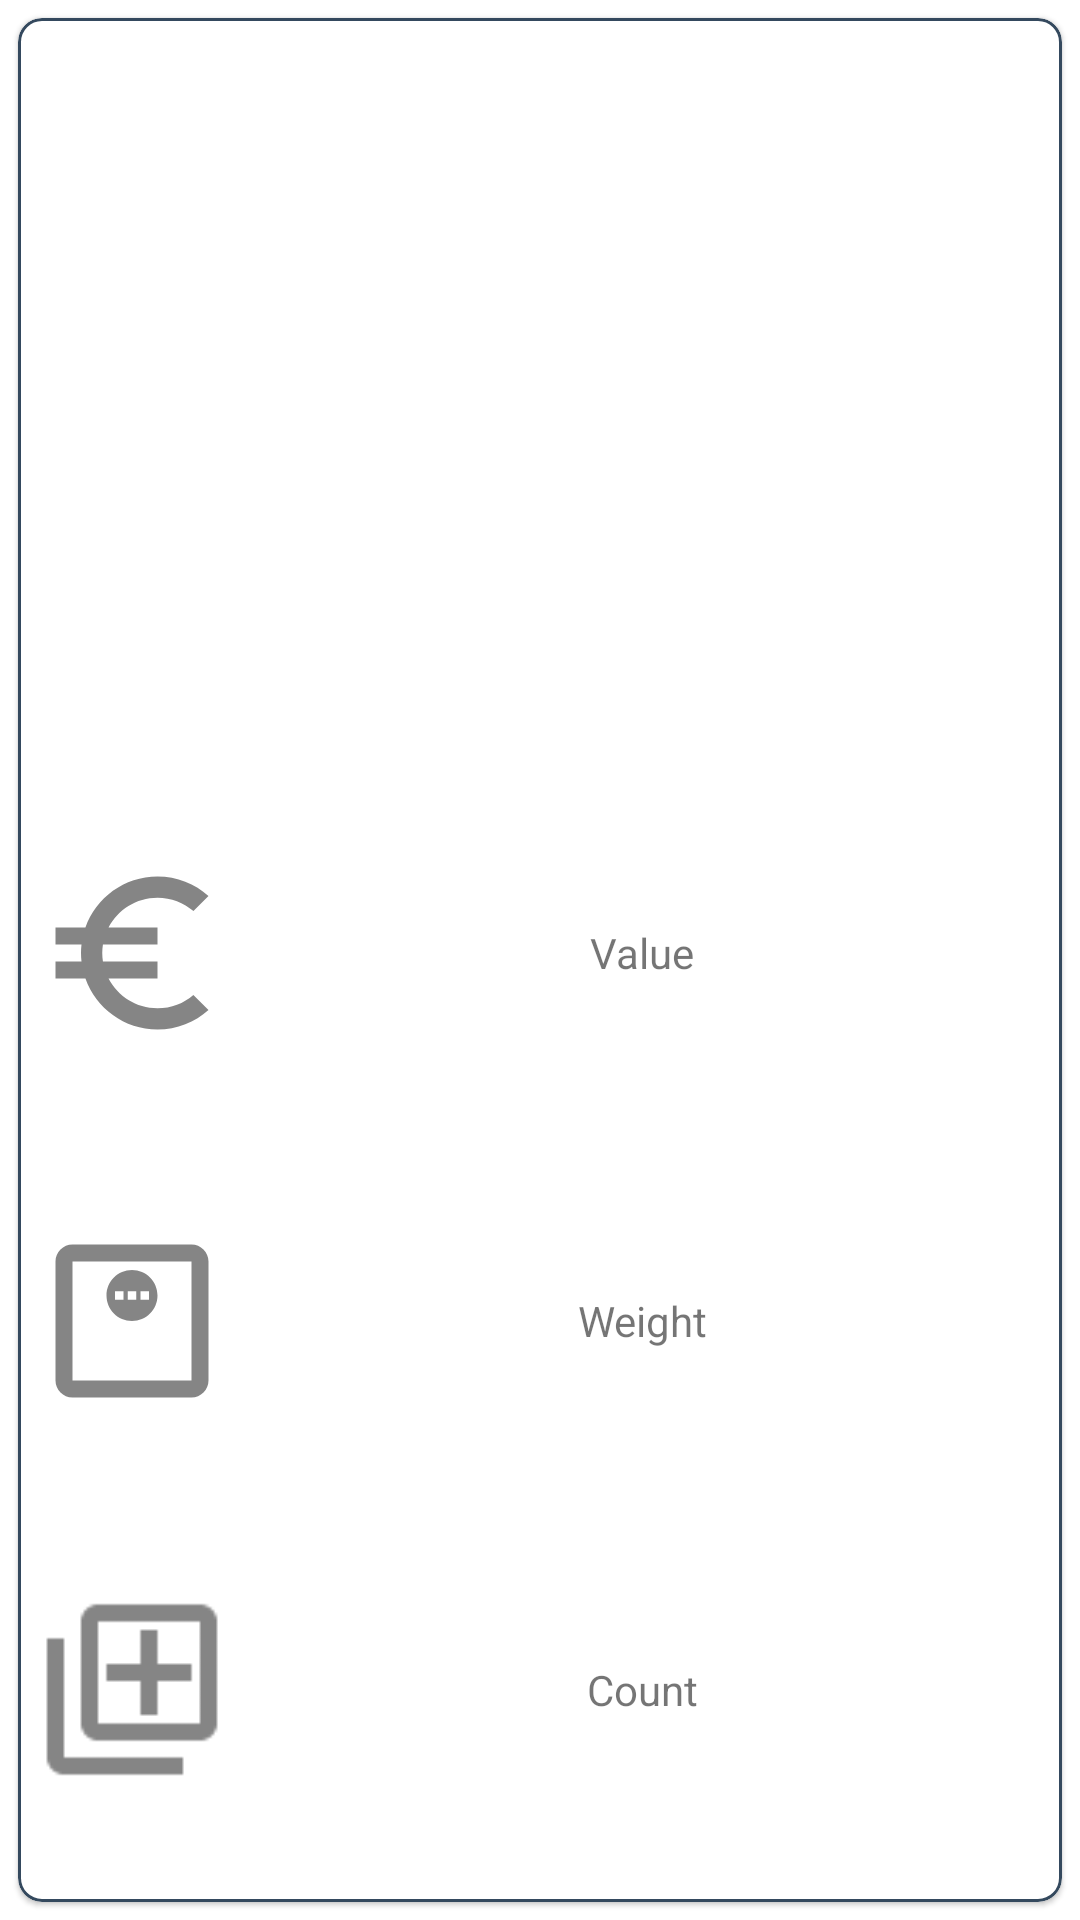

Here is an Android app screen rendered from its layout file. Give the layout XML and the strings, colors and styles it references.
<!-- AndroidManifest.xml: application theme Theme.OptimizeIt -->
<!-- res/layout/layout_rv_edit_containers.xml -->
<?xml version="1.0" encoding="utf-8"?>
<androidx.constraintlayout.widget.ConstraintLayout xmlns:android="http://schemas.android.com/apk/res/android"
    android:layout_width="156dp"
    android:layout_height="@dimen/rv_card_height"
    xmlns:app="http://schemas.android.com/apk/res-auto">

    <com.google.android.material.card.MaterialCardView
        android:id="@+id/edit_container_cw_main"
        android:layout_width="match_parent"
        android:layout_height="match_parent"
        android:elevation="8dp"
        app:strokeWidth="1dp"
        android:layout_margin="6dp"
        app:strokeColor="?colorOnColorOnPrimary"
        app:cardCornerRadius="8dp"
        android:clickable="true">

        <LinearLayout
            android:layout_width="match_parent"
            android:layout_height="match_parent"
            android:orientation="vertical"
            android:layout_margin="4dp">

            <LinearLayout
                android:layout_width="match_parent"
                android:layout_height="0dp"
                android:layout_weight="0.4">

                <com.google.android.material.textview.MaterialTextView
                    android:layout_width="match_parent"
                    android:id="@+id/edit_container_tw_name"
                    android:layout_height="wrap_content"
                    android:text="Container Name"
                    android:textSize="20dp"
                    android:singleLine="true"
                    android:ellipsize="middle"
                    android:layout_gravity="center"
                    android:background="@drawable/fill_rounded_corners"
                    android:textColor="?colorOnPrimary"
                    android:padding="4dp"
                    android:gravity="center"/>

            </LinearLayout>


            <LinearLayout
                android:layout_width="match_parent"
                android:layout_height="0dp"
                android:layout_weight="0.2"
                android:orientation="horizontal">

                <ImageView
                    android:layout_width="0dp"
                    android:layout_height="match_parent"
                    android:layout_weight="0.2"
                    android:src="@drawable/ic_action_name"/>

                <com.google.android.material.textview.MaterialTextView
                    android:layout_width="0dp"
                    android:layout_weight="0.8"
                    android:id="@+id/edit_container_tw_value"
                    android:layout_height="wrap_content"
                    android:text="Value"
                    android:singleLine="true"
                    android:ellipsize="marquee"
                    android:layout_gravity="center_vertical"
                    android:gravity="center"/>

            </LinearLayout>


            <LinearLayout
                android:layout_width="match_parent"
                android:layout_height="0dp"
                android:layout_weight="0.2"
                android:orientation="horizontal">

                <ImageView
                    android:layout_width="0dp"
                    android:layout_height="match_parent"
                    android:layout_weight="0.2"
                    android:src="@drawable/ic_moniter_weight"/>

                <com.google.android.material.textview.MaterialTextView
                    android:layout_width="0dp"
                    android:layout_height="wrap_content"
                    android:id="@+id/edit_container_tw_weight"
                    android:text="Weight"
                    android:singleLine="true"
                    android:ellipsize="marquee"
                    android:layout_gravity="center_vertical"
                    android:layout_weight="0.8"
                    android:gravity="center"/>

            </LinearLayout>

            <LinearLayout
                android:layout_width="match_parent"
                android:layout_height="0dp"
                android:layout_weight="0.2"
                android:layout_marginBottom="5dp"
                android:orientation="horizontal">

                <ImageView
                    android:layout_width="0dp"
                    android:layout_height="match_parent"
                    android:layout_weight="0.2"
                    android:src="@drawable/ic_outline_add_to_photos_24"/>

                <com.google.android.material.textview.MaterialTextView
                    android:layout_width="0dp"
                    android:layout_height="wrap_content"
                    android:text="Count"
                    android:singleLine="true"
                    android:ellipsize="marquee"
                    android:layout_gravity="center_vertical"
                    android:id="@+id/edit_container_tw_count"
                    android:layout_weight="0.8"
                    android:gravity="center"/>

            </LinearLayout>

        </LinearLayout>

    </com.google.android.material.card.MaterialCardView>

</androidx.constraintlayout.widget.ConstraintLayout>
<!-- resources referenced by this layout -->
<resources>
  <dimen name="rv_card_height">170dp</dimen>
  <!-- drawable ic_action_name (drawable-anydpi) -->
  <vector xmlns:android="http://schemas.android.com/apk/res/android"
      android:width="24dp"
      android:height="24dp"
      android:viewportWidth="24"
      android:viewportHeight="24"
      android:tint="#333333"
      android:alpha="0.6">
    <path
        android:fillColor="@android:color/white"
        android:pathData="M15,18.5c-2.51,0 -4.68,-1.42 -5.76,-3.5H15v-2H8.58c-0.05,-0.33 -0.08,-0.66 -0.08,-1s0.03,-0.67 0.08,-1H15V9H9.24C10.32,6.92 12.5,5.5 15,5.5c1.61,0 3.09,0.59 4.23,1.57L21,5.3C19.41,3.87 17.3,3 15,3c-3.92,0 -7.24,2.51 -8.48,6H3v2h3.06c-0.04,0.33 -0.06,0.66 -0.06,1s0.02,0.67 0.06,1H3v2h3.52c1.24,3.49 4.56,6 8.48,6 2.31,0 4.41,-0.87 6,-2.3l-1.78,-1.77c-1.13,0.98 -2.6,1.57 -4.22,1.57z"/>
  </vector>
  <!-- drawable ic_moniter_weight (drawable-anydpi) -->
  <vector xmlns:android="http://schemas.android.com/apk/res/android"
      android:width="24dp"
      android:height="24dp"
      android:viewportWidth="24"
      android:viewportHeight="24"
      android:tint="#333333"
      android:alpha="0.6">
    <path
        android:fillColor="@android:color/white"
        android:pathData="M19,3H5C3.9,3 3,3.9 3,5v14c0,1.1 0.9,2 2,2h14c1.1,0 2,-0.9 2,-2V5C21,3.9 20.1,3 19,3zM19,19H5V5h14V19zM12,6c-1.66,0 -3,1.34 -3,3s1.34,3 3,3s3,-1.34 3,-3S13.66,6 12,6zM11,9.5h-1v-1h1V9.5zM12.5,9.5h-1v-1h1V9.5zM14,9.5h-1v-1h1V9.5z"/>
  </vector>
  <!-- drawable ic_outline_add_to_photos_24: png bitmap (drawable-hdpi, 319 bytes) -->
  <style name="Theme.OptimizeIt" parent="Theme.MaterialComponents.DayNight.NoActionBar">
          
          <item name="colorPrimary">@color/mat_black</item>
          <item name="colorPrimaryVariant">@color/asphalt</item>
          <item name="colorOnPrimary">@color/white</item>
          
          <item name="colorSecondary">@color/diesel</item>
          <item name="colorSecondaryVariant">@color/black</item>
          <item name="colorOnSecondary">@color/white</item>
          
          <item name="android:statusBarColor" tools:targetApi="l">@color/asphalt</item>
          
  
          <item name="colorOnColorOnPrimary">@color/wet_asphalt</item>
          <item name="fontFamily">@font/product_sans_font_family</item>
  
      </style>
  <color name="mat_black">#191919</color>
  <color name="asphalt">#0b0704</color>
  <color name="white">#FFFFFFFF</color>
  <color name="diesel">#020001</color>
  <color name="black">#FF000000</color>
  <color name="wet_asphalt">#34495e</color>
</resources>
